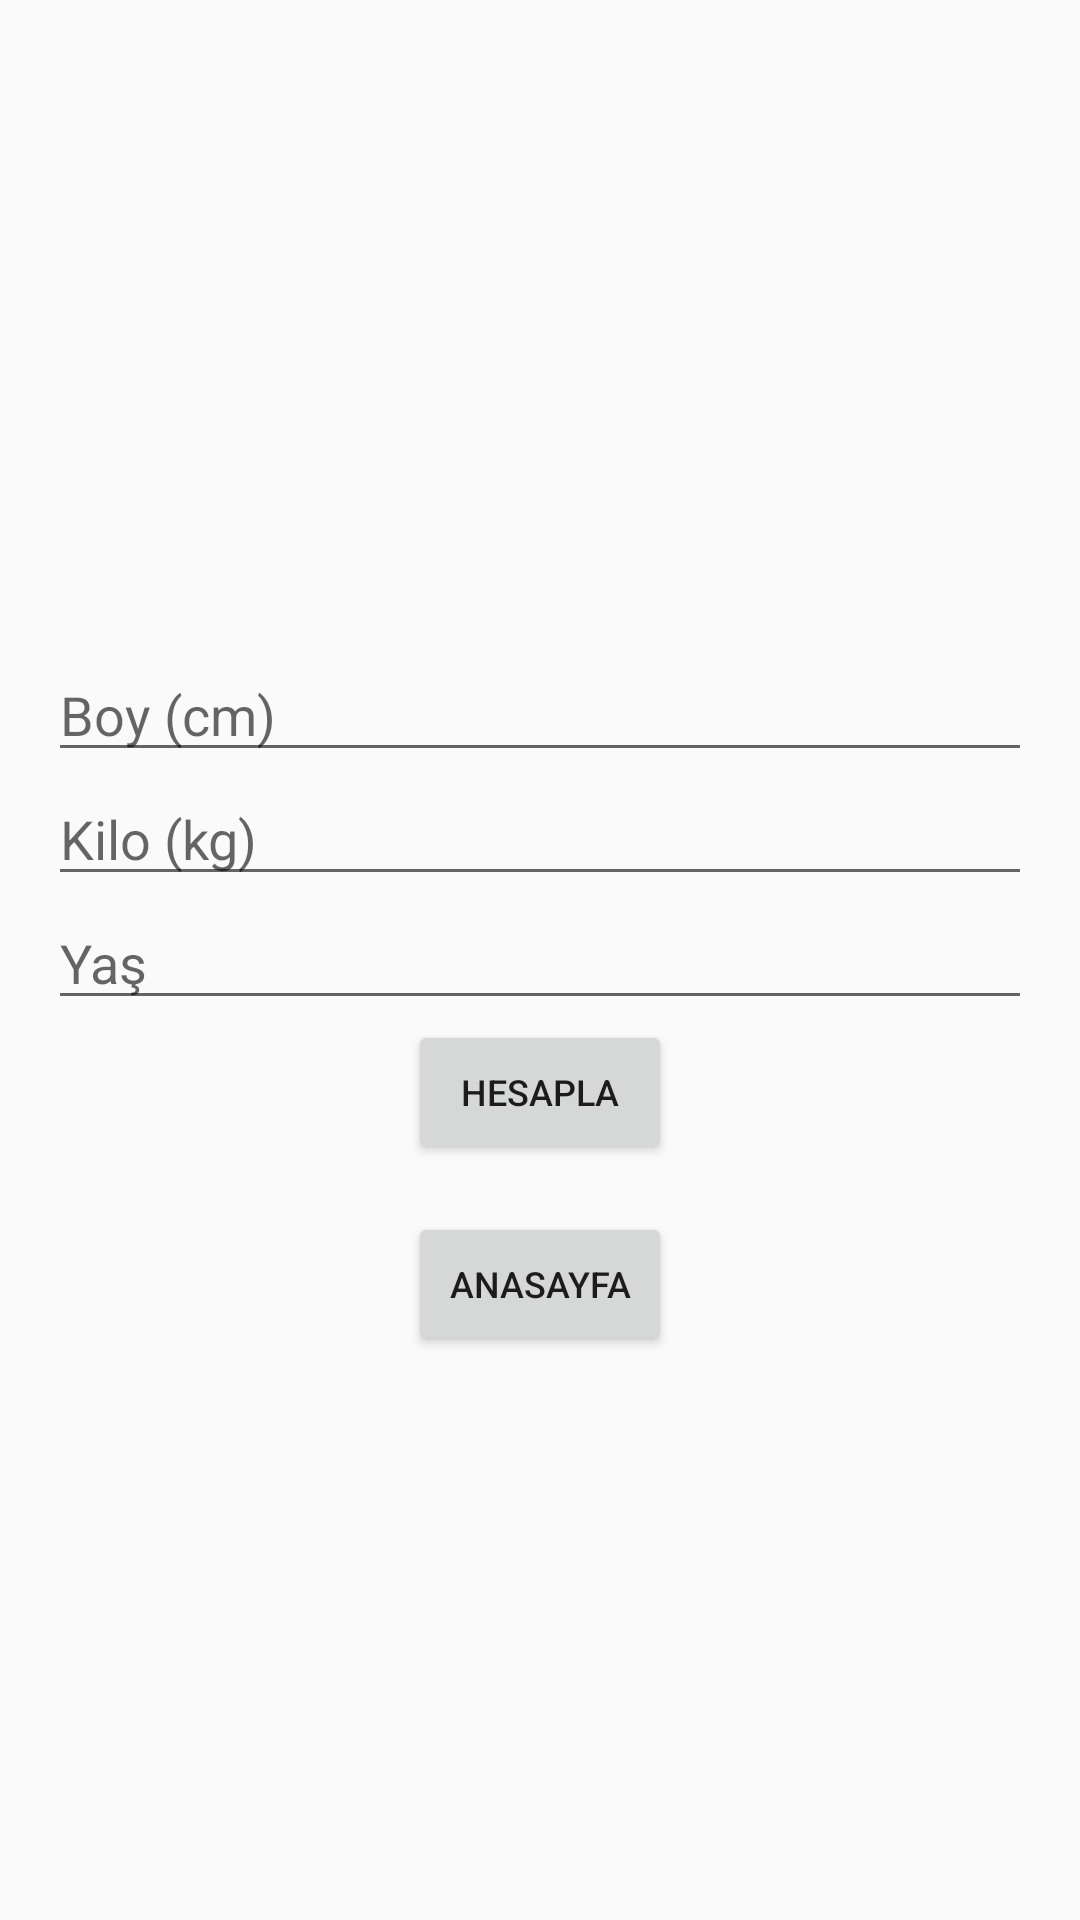

Here is an Android app screen rendered from its layout file. Give the layout XML and the strings, colors and styles it references.
<!-- AndroidManifest.xml: application theme AppTheme -->
<!-- res/layout/activity_bazal.xml -->
<?xml version="1.0" encoding="utf-8"?>
<LinearLayout xmlns:android="http://schemas.android.com/apk/res/android"
    xmlns:app="http://schemas.android.com/apk/res-auto"
    xmlns:tools="http://schemas.android.com/tools"
    android:layout_width="match_parent"
    android:layout_height="match_parent"
    android:orientation="vertical"
    android:gravity="center"
    tools:context=".BazalActivity">

    <TextView
        android:id="@+id/textViewResult"
        android:layout_width="wrap_content"
        android:layout_height="wrap_content"
        android:layout_marginTop="20dp"
        android:text=""
        android:textColor="#000000"
        android:textSize="18sp"/>

    <EditText
        android:id="@+id/editTextHeight"
        android:layout_width="match_parent"
        android:layout_height="wrap_content"
        android:layout_marginStart="16dp"
        android:layout_marginEnd="16dp"
        android:hint="Boy (cm)"
        android:inputType="numberDecimal"/>

    <EditText
        android:id="@+id/editTextWeight"
        android:layout_width="match_parent"
        android:layout_height="wrap_content"
        android:layout_marginStart="16dp"
        android:layout_marginEnd="16dp"
        android:hint="Kilo (kg)"
        android:inputType="numberDecimal"/>

    <EditText
        android:id="@+id/editTextAge"
        android:layout_width="match_parent"
        android:layout_height="wrap_content"
        android:layout_marginStart="16dp"
        android:layout_marginEnd="16dp"
        android:hint="Yaş"
        android:inputType="number"/>

    <Button
        android:id="@+id/btnCalculateBMR"
        android:layout_width="wrap_content"
        android:layout_height="wrap_content"
        android:textSize="12sp"
        android:text="Hesapla"
        android:layout_marginBottom="16dp"/>

    <Button
        android:id="@+id/btnBack"
        android:layout_width="wrap_content"
        android:layout_height="wrap_content"
        android:textSize="12sp"
        android:text="Anasayfa"
        android:layout_marginBottom="16dp"/>
</LinearLayout>
<!-- resources referenced by this layout -->
<resources>
  <style name="AppTheme" parent="Theme.AppCompat.Light.DarkActionBar">
          
          <item name="colorPrimary">@color/colorPrimary</item>
          <item name="colorPrimaryDark">@color/colorPrimaryDark</item>
          <item name="colorAccent">@color/colorAccent</item>
          <item name="android:actionBarStyle">@style/GreenActionBar</item>
      </style>
  <color name="colorPrimary">#4CAF50</color>
  <color name="colorPrimaryDark">#008000</color>
  <color name="colorAccent">#4CAF50</color>
  <style name="GreenActionBar" parent="Widget.AppCompat.ActionBar">
          <item name="background">@color/greenColor</item>
          <item name="titleTextStyle">@style/GreenActionBarTitle</item>
      </style>
  <color name="greenColor">#4CAF50</color>
  <style name="GreenActionBarTitle" parent="TextAppearance.AppCompat.Widget.ActionBar.Title">
          <item name="android:textColor">@android:color/white</item>
      </style>
</resources>
